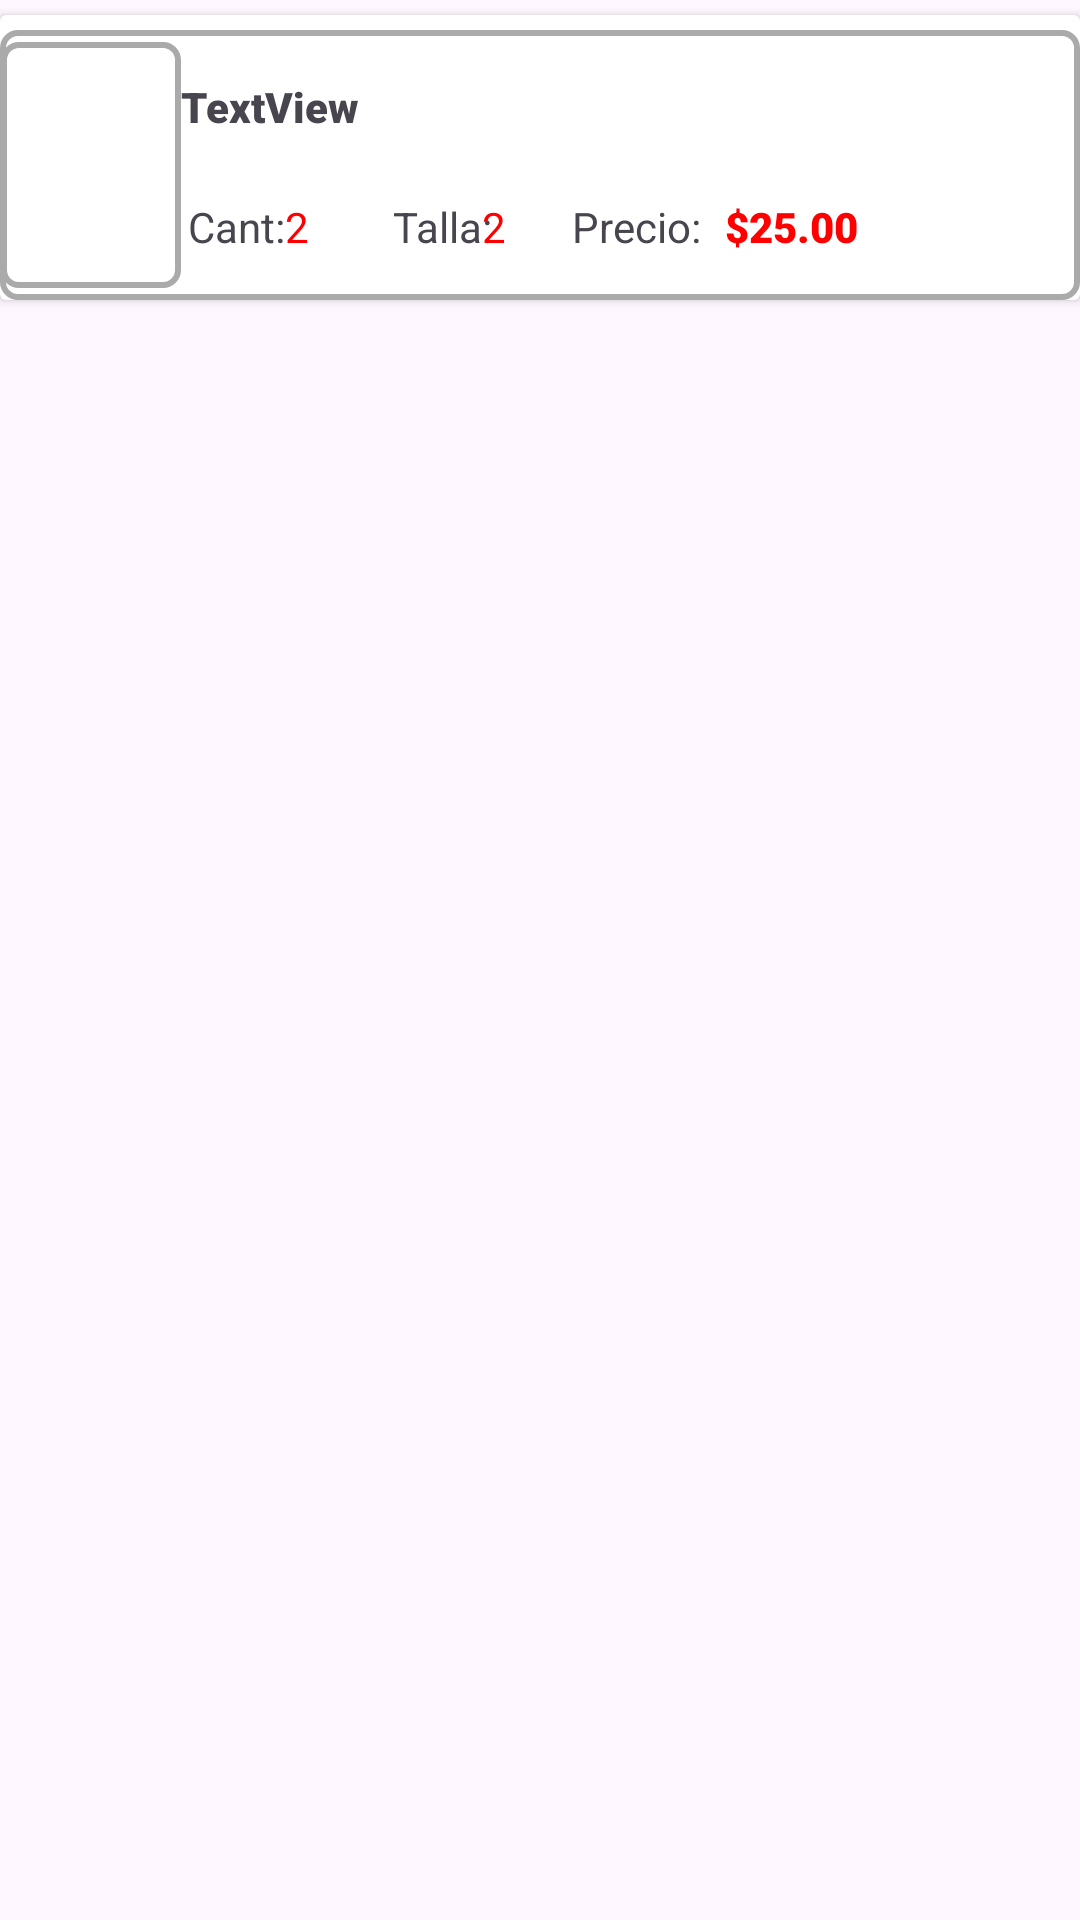

The Android layout XML behind this screen, and the referenced resources:
<!-- AndroidManifest.xml: application theme Theme.ProyectoPDM2024GT3Grupo1 -->
<!-- res/layout/detalle_item_pedido.xml -->
<?xml version="1.0" encoding="utf-8"?>
<FrameLayout
    xmlns:android="http://schemas.android.com/apk/res/android"
    xmlns:app="http://schemas.android.com/apk/res-auto"
    xmlns:tools="http://schemas.android.com/tools"
    android:layout_width="match_parent"
    android:layout_height="100dp">

    <androidx.cardview.widget.CardView
        android:layout_marginTop="5dp"
        android:layout_width="match_parent"
        android:layout_height="95dp" >

        <androidx.constraintlayout.widget.ConstraintLayout
            android:layout_width="match_parent"
            android:layout_height="match_parent"
            android:layout_marginTop="5dp"
            android:background="@drawable/borde">


            <ImageView
                android:id="@+id/txtImagenPedido"
                android:layout_width="60dp"
                android:layout_height="82dp"
                app:layout_constraintBottom_toBottomOf="parent"
                app:layout_constraintEnd_toStartOf="@+id/txtNombrePedido"
                app:layout_constraintHorizontal_bias="0.695"
                app:layout_constraintStart_toStartOf="parent"
                app:layout_constraintTop_toTopOf="parent"
                app:srcCompat="@drawable/borde" />


            <TextView
                android:id="@+id/txtNombrePedido"
                android:layout_width="234dp"
                android:layout_height="21dp"
                android:fontFamily="sans-serif-black"
                android:text="TextView"
                app:layout_constraintBottom_toBottomOf="parent"
                app:layout_constraintEnd_toEndOf="parent"
                app:layout_constraintHorizontal_bias="0.48"
                app:layout_constraintStart_toStartOf="parent"
                app:layout_constraintTop_toTopOf="parent"
                app:layout_constraintVertical_bias="0.231" />

            <TextView
                android:id="@+id/txtCantidadPedido"
                android:layout_width="29dp"
                android:layout_height="19dp"
                android:text="2"
                android:textColor="#FF0000"
                app:layout_constraintBottom_toBottomOf="parent"
                app:layout_constraintEnd_toEndOf="parent"
                app:layout_constraintHorizontal_bias="0.128"
                app:layout_constraintStart_toEndOf="@+id/txtImagenPedido"
                app:layout_constraintTop_toBottomOf="@+id/txtNombrePedido"
                app:layout_constraintVertical_bias="0.558" />

            <TextView
                android:id="@+id/lblPrecio"
                android:layout_width="wrap_content"
                android:layout_height="wrap_content"
                android:text="@string/precio"
                app:layout_constraintBottom_toBottomOf="parent"
                app:layout_constraintEnd_toEndOf="parent"
                app:layout_constraintHorizontal_bias="0.346"
                app:layout_constraintStart_toEndOf="@+id/txtCantidadPedido"
                app:layout_constraintTop_toBottomOf="@+id/txtNombrePedido"
                app:layout_constraintVertical_bias="0.558" />

            <TextView
                android:id="@+id/txtPrecioPedido"
                android:layout_width="wrap_content"
                android:layout_height="wrap_content"
                android:fontFamily="sans-serif-black"
                android:text="$25.00"
                android:textColor="#FF0000"
                app:layout_constraintBottom_toBottomOf="parent"
                app:layout_constraintEnd_toEndOf="parent"
                app:layout_constraintHorizontal_bias="0.098"
                app:layout_constraintStart_toEndOf="@+id/lblPrecio"
                app:layout_constraintTop_toBottomOf="@+id/txtNombrePedido"
                app:layout_constraintVertical_bias="0.558" />

            <TextView
                android:id="@+id/textView14"
                android:layout_width="wrap_content"
                android:layout_height="wrap_content"
                android:text="Cant:"
                app:layout_constraintBottom_toBottomOf="parent"
                app:layout_constraintEnd_toStartOf="@+id/txtCantidadPedido"
                app:layout_constraintHorizontal_bias="1.0"
                app:layout_constraintStart_toEndOf="@+id/txtImagenPedido"
                app:layout_constraintTop_toBottomOf="@+id/txtNombrePedido"
                app:layout_constraintVertical_bias="0.558" />

            <TextView
                android:id="@+id/textView19"
                android:layout_width="wrap_content"
                android:layout_height="wrap_content"
                android:layout_marginTop="16dp"
                android:text="Talla: "
                app:layout_constraintBottom_toBottomOf="parent"
                app:layout_constraintEnd_toStartOf="@+id/lblPrecio"
                app:layout_constraintHorizontal_bias="0.23"
                app:layout_constraintStart_toEndOf="@+id/txtCantidadPedido"
                app:layout_constraintTop_toBottomOf="@+id/txtNombrePedido"
                app:layout_constraintVertical_bias="0.166" />

            <TextView
                android:id="@+id/txtTallaPedido"
                android:layout_width="29dp"
                android:layout_height="19dp"
                android:text="2"
                android:textColor="#FF0000"
                app:layout_constraintBottom_toBottomOf="parent"
                app:layout_constraintEnd_toEndOf="parent"
                app:layout_constraintHorizontal_bias="0.371"
                app:layout_constraintStart_toEndOf="@+id/txtImagenPedido"
                app:layout_constraintTop_toBottomOf="@+id/txtNombrePedido"
                app:layout_constraintVertical_bias="0.558" />


        </androidx.constraintlayout.widget.ConstraintLayout>
    </androidx.cardview.widget.CardView>



</FrameLayout>
<!-- resources referenced by this layout -->
<resources>
  <!-- drawable borde (drawable) -->
  <?xml version="1.0" encoding="utf-8"?>
  <shape xmlns:android="http://schemas.android.com/apk/res/android">
      <solid android:color="@android:color/transparent" />
      <stroke
          android:width="2dp"
          android:color="@android:color/darker_gray" />
      <corners android:radius="5dp" />
  </shape>
  <string name="precio">Precio:</string>
  <style name="Theme.ProyectoPDM2024GT3Grupo1" parent="Theme.MaterialComponents.DayNight.DarkActionBar">
          
          <item name="colorPrimary">@color/purple_500</item>
          <item name="colorPrimaryVariant">@color/purple_700</item>
          <item name="colorOnPrimary">@color/white</item>
          
          <item name="colorSecondary">@color/teal_200</item>
          <item name="colorSecondaryVariant">@color/teal_700</item>
          <item name="colorOnSecondary">@color/black</item>
          
          <item name="android:statusBarColor">?attr/colorPrimaryVariant</item>
          
      </style>
  <color name="purple_500">#FF6200EE</color>
  <color name="purple_700">#FF3700B3</color>
  <color name="white">#FFFFFFFF</color>
  <color name="teal_200">#FF03DAC5</color>
  <color name="teal_700">#FF018786</color>
  <color name="black">#FF000000</color>
</resources>
